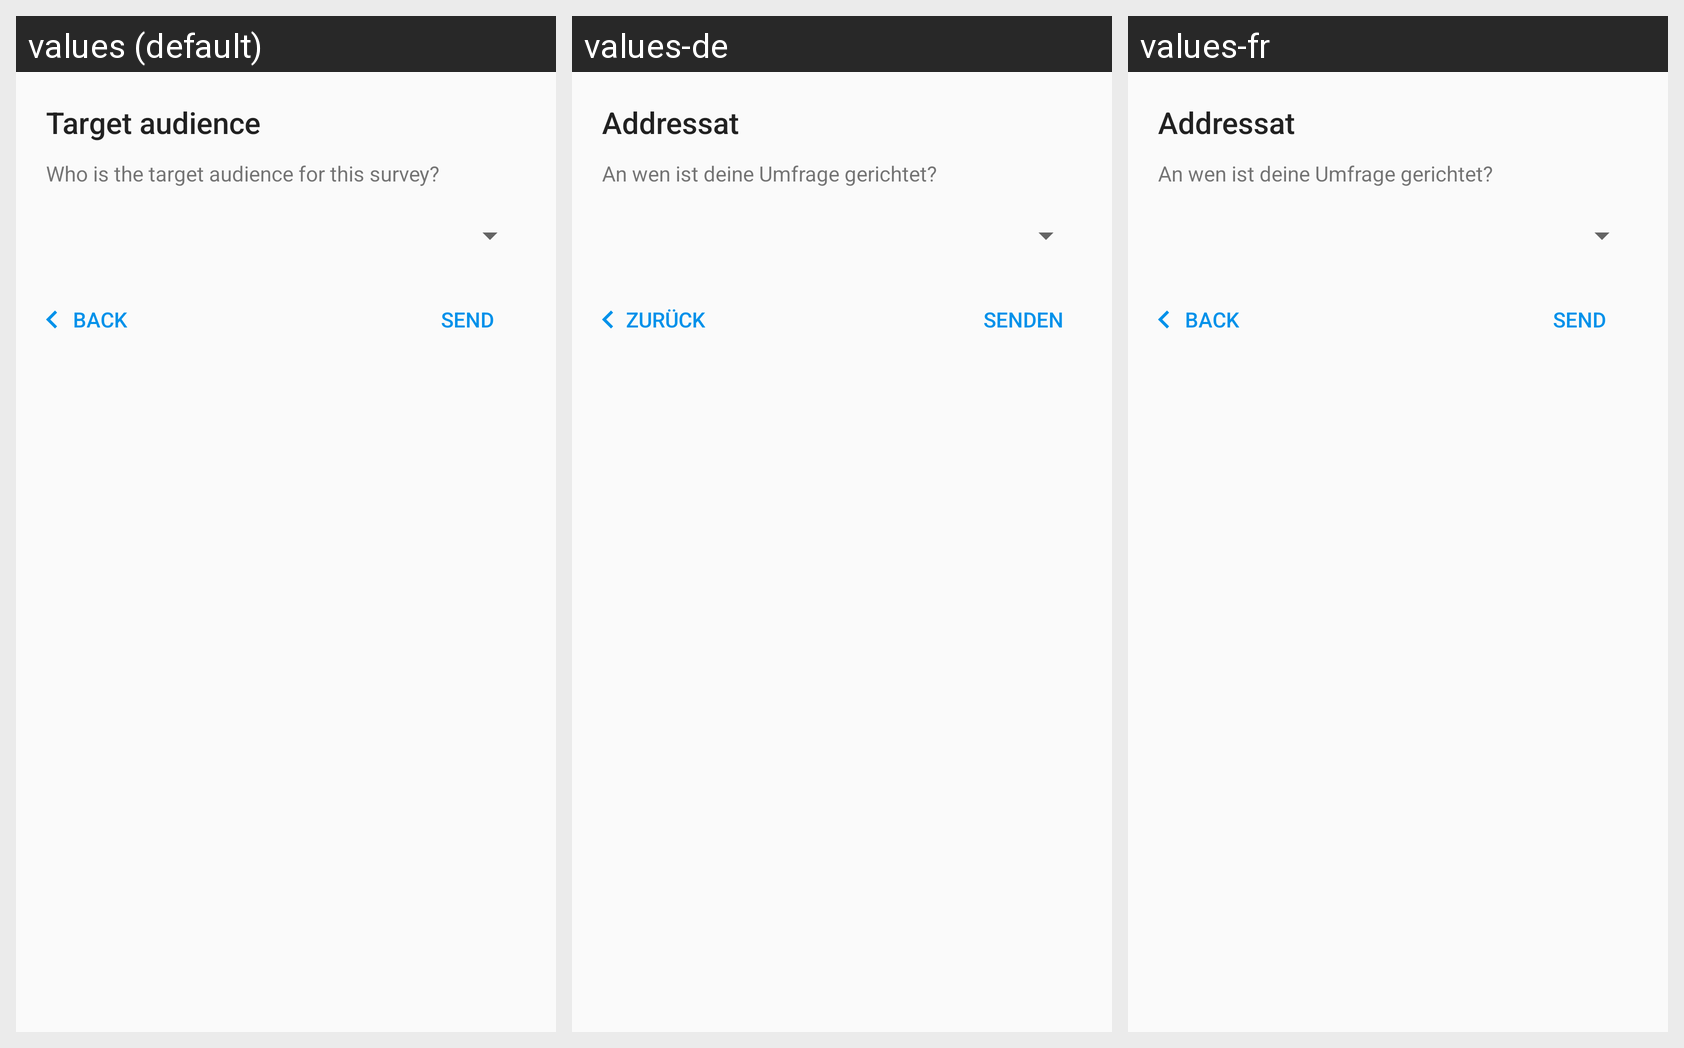

Translations of the strings shown on this Android screen, per locale in the grid:
Android screen res/layout/dialog_create_survey_to.xml rendered under 3 locales, left to right: values (default), values-de, values-fr. Device: Nexus 5 (rendered at 1080×1920; each locale shown at half size, 540×960, under a caption strip naming it); theme AppTheme.
Strings drawn on this screen, with the default value and each locale's value (text and hints the layout hard-codes, and strings that could not be matched under every locale, appear in the picture but are not listed):

title_survey_to
  values: Target audience
  values-de: Addressat
  values-fr: Addressat

title_description_to
  values: Who is the target audience for this survey?
  values-de: An wen ist deine Umfrage gerichtet?
  values-fr: An wen ist deine Umfrage gerichtet?

send_survey
  values: Send
  values-de: Senden
  values-fr: Send

back
  values: Back
  values-de: Zurück
  values-fr: Back
